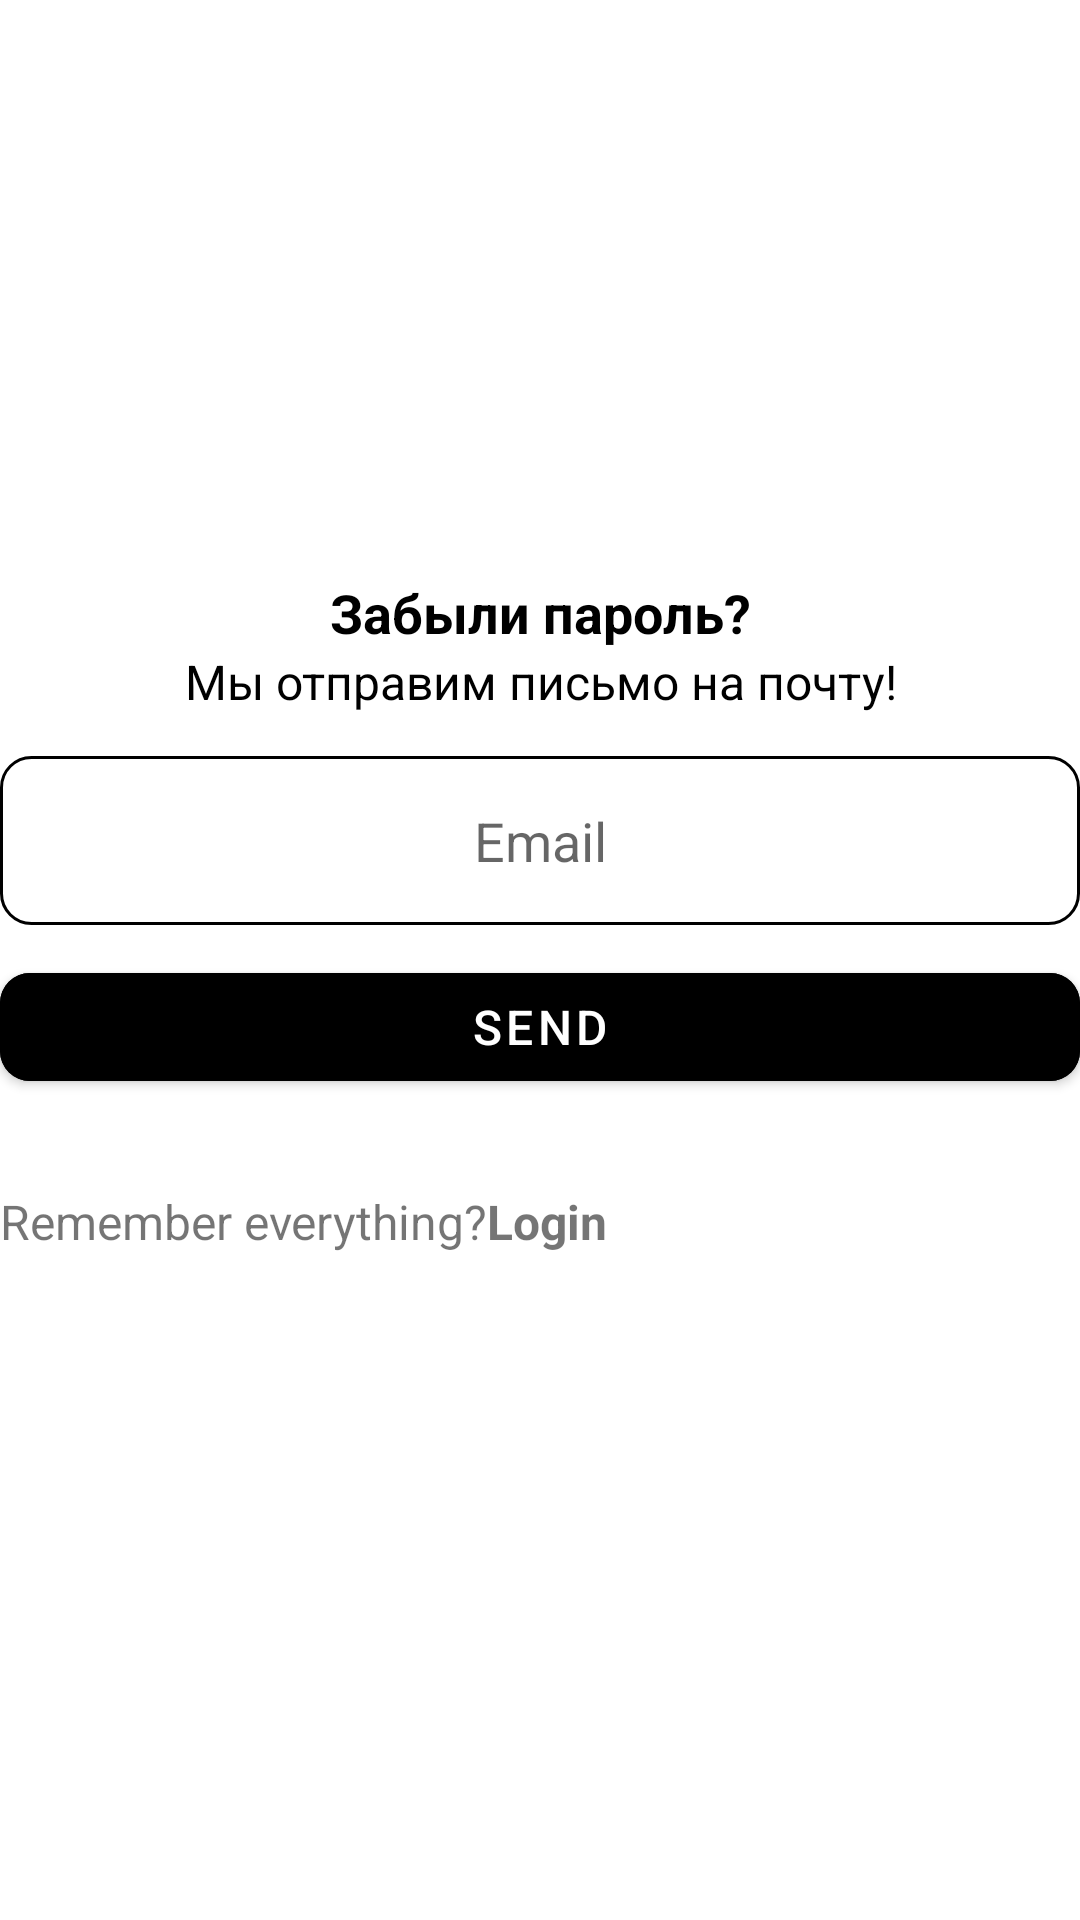

Here is an Android app screen rendered from its layout file. Give the layout XML and the strings, colors and styles it references.
<!-- AndroidManifest.xml: application theme Theme.Physics -->
<!-- res/layout/activity_forgot_passworld.xml -->
<?xml version="1.0" encoding="utf-8"?>
<RelativeLayout xmlns:android="http://schemas.android.com/apk/res/android"
    xmlns:app="http://schemas.android.com/apk/res-auto"
    xmlns:tools="http://schemas.android.com/tools"
    android:layout_width="match_parent"
    android:layout_height="match_parent"
    android:layout_marginVertical="16dp"
    android:layout_marginHorizontal="24dp">
    <ImageView
        android:id="@+id/avatar"
        android:layout_width="128dp"
        android:layout_height="128dp"
        android:layout_centerHorizontal="true"
        android:layout_marginVertical="32dp"
        android:src="@drawable/ic_avatar" />

    <LinearLayout
        android:layout_width="match_parent"
        android:layout_height="wrap_content"
        android:layout_below="@+id/avatar"
        android:orientation="vertical">

        <TextView
            android:id="@+id/hi"
            android:layout_width="match_parent"
            android:layout_height="wrap_content"
            android:text="@string/help1"
            android:gravity="center"
            android:textSize="18sp"
            android:textColor="@color/black"
            android:textStyle="bold"/>

        <TextView
            android:id="@+id/hi2"
            android:layout_width="match_parent"
            android:layout_height="wrap_content"
            android:text="@string/help2"
            android:gravity="center"
            android:textSize="16sp"
            android:textColor="@color/black"
            android:textStyle="normal"/>
    </LinearLayout>

    <LinearLayout
        android:layout_width="match_parent"
        android:layout_height="wrap_content"
        android:layout_below="@+id/avatar"
        android:orientation="vertical">

        <EditText
            android:id="@+id/forgot_email"
            android:layout_width="match_parent"
            android:layout_height="wrap_content"
            android:background="@drawable/round"
            android:gravity="center"
            android:hint="@string/email"
            android:textSize="18sp"
            android:padding="16dp"
            android:layout_marginTop="60dp"/>

        <com.google.android.material.button.MaterialButton
            android:id="@+id/passworlddrecover_btn"
            android:layout_width="match_parent"
            android:layout_height="wrap_content"
            android:text="@string/send"
            android:textSize="16sp"
            android:backgroundTint="@color/palitra_1.4"
            app:cornerRadius="10dp"
            android:layout_marginTop="10dp"
            />

        <ProgressBar
            android:id="@+id/progressBar"
            android:layout_width="24dp"
            android:layout_height="64dp"
            android:layout_gravity="center"
            android:visibility="gone"
            android:layout_marginTop="10dp"/>
        <LinearLayout
            android:layout_width="match_parent"
            android:layout_height="wrap_content"
            android:layout_below="@+id/avatar"
            android:orientation="horizontal">

            <TextView
                android:layout_width="wrap_content"
                android:layout_height="wrap_content"
                android:text="@string/remember_everything"
                android:textSize="16sp"
                android:layout_marginTop="30dp"
                />
            <TextView
                android:id="@+id/forgotpassworld_toLogin_btn"
                android:layout_width="wrap_content"
                android:layout_height="wrap_content"
                android:text="@string/login"
                android:textStyle="bold"
                android:textSize="16sp"
                android:backgroundTint="@color/palitra_1.4"
                android:layout_marginTop="30dp"
                android:gravity="center"/>


        </LinearLayout>

    </LinearLayout>
</RelativeLayout>
<!-- resources referenced by this layout -->
<resources>
  <color name="black">#FF000000</color>
  <!-- drawable round (drawable) -->
  <?xml version="1.0" encoding="utf-8"?>
  <shape xmlns:tools="http://schemas.android.com/tools"
      xmlns:android="http://schemas.android.com/apk/res/android"
      android:shape="rectangle">
       <corners android:radius="10dp"/>
       <stroke android:width="1dp" android:color="@color/black"/>
  </shape>
  <string name="email">Email</string>
  <string name="help1">Забыли пароль?</string>
  <string name="help2">Мы отправим письмо на почту!</string>
  <string name="login">Login</string>
  <string name="remember_everything">Remember everything?</string>
  <string name="send">SEND</string>
  <style name="Theme.Physics" parent="Theme.MaterialComponents.DayNight.DarkActionBar">
          
          <item name="colorPrimary">@color/purple_500</item>
          <item name="colorPrimaryVariant">@color/purple_700</item>
          <item name="colorOnPrimary">@color/white</item>
          
          <item name="colorSecondary">@color/teal_200</item>
          <item name="colorSecondaryVariant">@color/teal_700</item>
          <item name="colorOnSecondary">@color/black</item>
          
          <item name="android:statusBarColor">?attr/colorPrimaryVariant</item>
          
      </style>
  <color name="purple_500">#C859D3A8</color>
  <color name="purple_700">#F3222C63</color>
  <color name="white">#FFFFFFFF</color>
  <color name="teal_200">#FF03DAC5</color>
  <color name="teal_700">#FF018786</color>
</resources>
